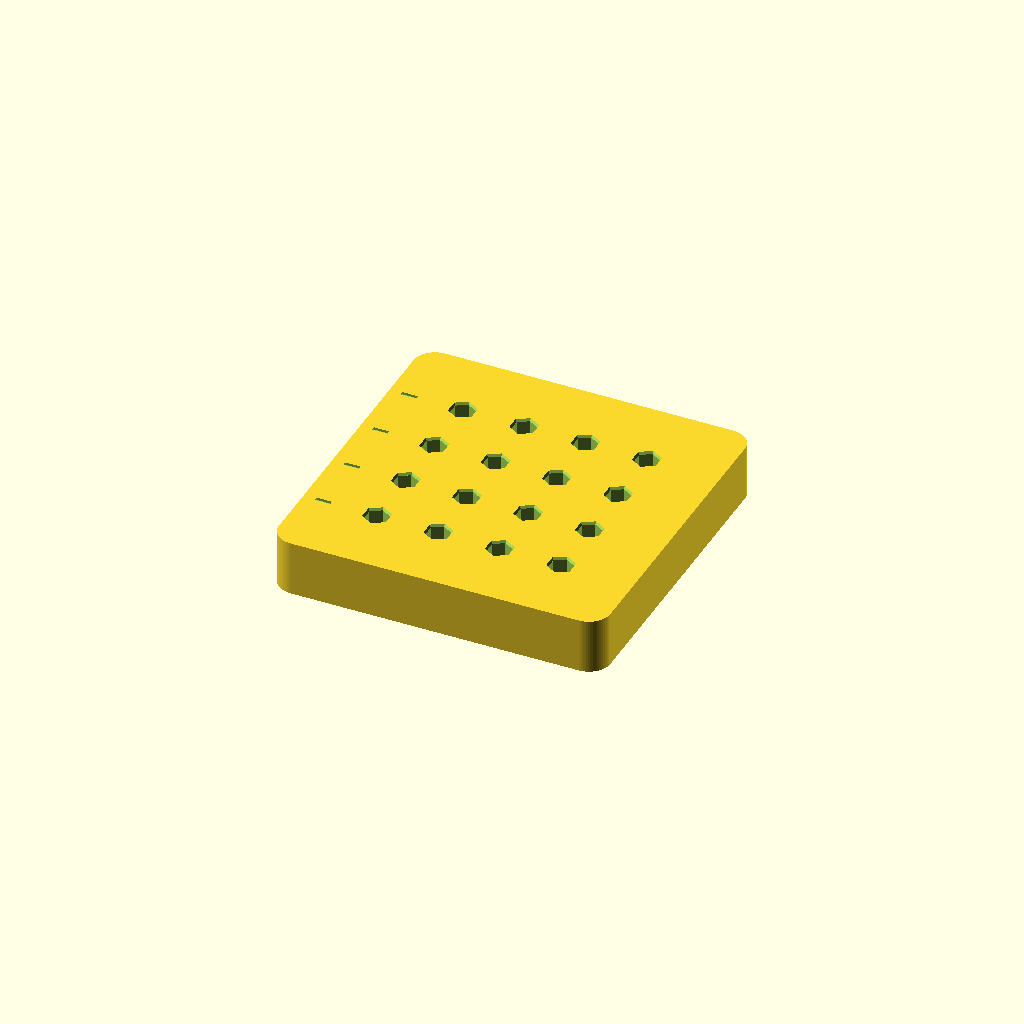
Cell 1 — every parameter at its default value.
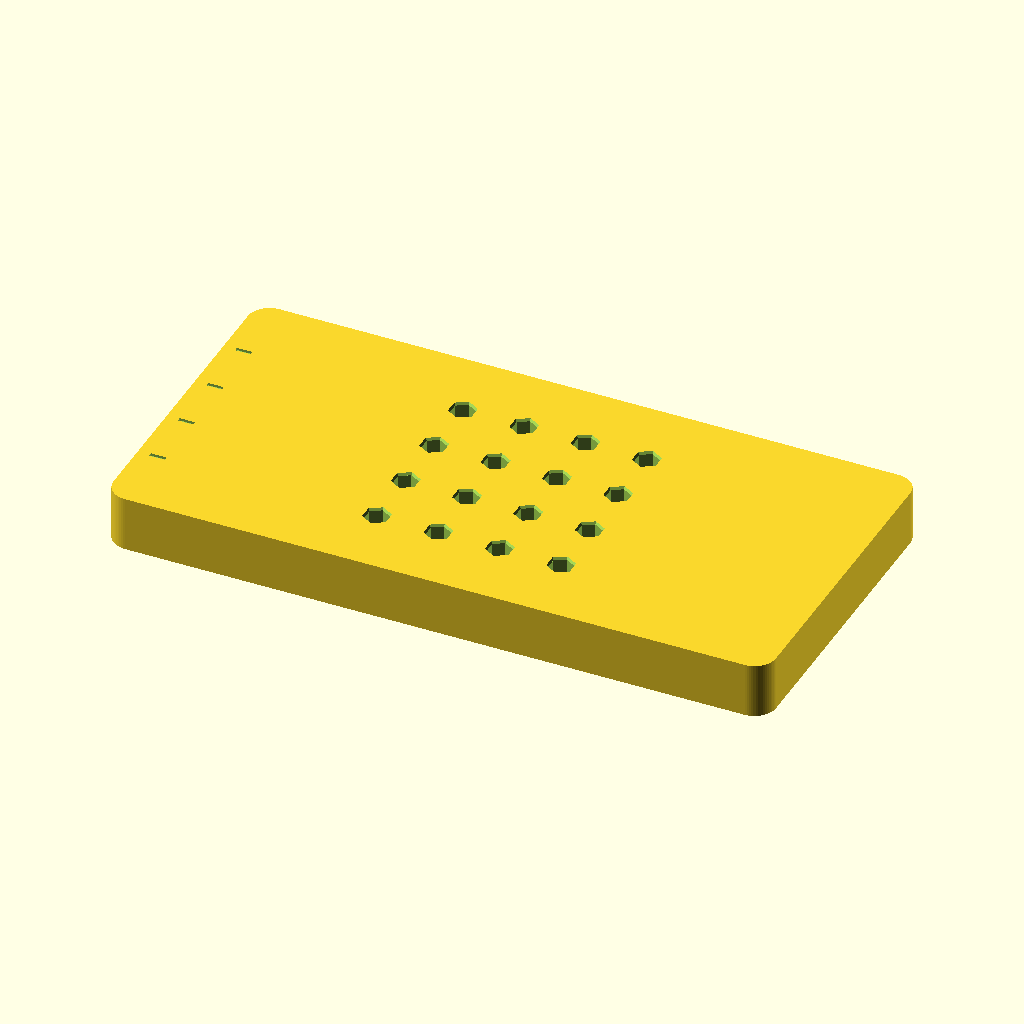
Cell 2: the same model with base_width_mm = 216.
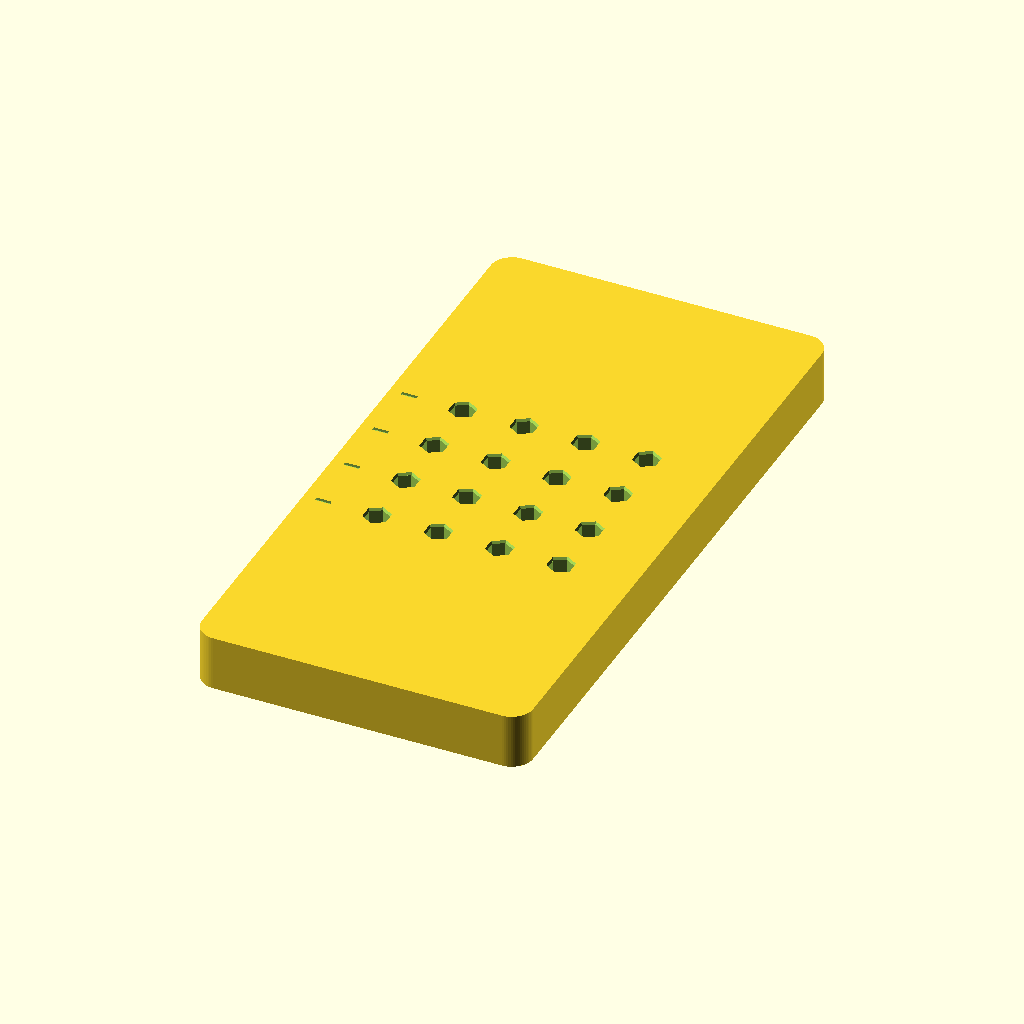
Cell 3: the same model with base_depth_mm = 216.
All cells are drawn from one camera (rotation 55°, 0°, 25°, orthographic, colour scheme Cornfield), so only the parameter changes between them.
Source of the model, printables/v14/hex_driver_bit_index_dock.scad:
// V1.4.3 / CAD engineering pilot / MIT / mm / Z-up.
// A test-fit hypothesis, not proof of real 1/4-inch tool retention.
$fn=64;
mode="body"; // "body" or "coupon"
columns=4;
rows=4;
pitch_mm=20;
base_width_mm=108;
base_depth_mm=108;
base_height_mm=18;
corner_radius_mm=7;
pocket_depth_mm=12;
bit_across_flats_mm=6.35; // measure the actual bit (1/4 inch nominal)
socket_clearance_per_side_mm=0.25;
socket_mouth_chamfer_height_mm=0.8;
socket_mouth_chamfer_increase_mm=0.9; // across-flats increase at lip
coupon_gap_allowances_mm=[0.15,0.25,0.40];
coupon_pocket_depth_mm=4;
coupon_top_mm=10;

floor_mm=base_height_mm-pocket_depth_mm;
assert(columns==4 && rows==4 && pitch_mm>17,"indexed cavity grid");
assert(floor_mm>=3.5 && base_height_mm>=12,"bottom too thin");
assert(pocket_depth_mm>=bit_across_flats_mm,"pocket too shallow for pilot");
assert(base_width_mm>(columns-1)*pitch_mm+18 &&
       base_depth_mm>(rows-1)*pitch_mm+18,"insufficient edge margin");
assert(socket_clearance_per_side_mm>=0 && socket_clearance_per_side_mm<=0.7,
       "invalid assumed tool tolerance");
assert(socket_mouth_chamfer_height_mm>0 &&
       socket_mouth_chamfer_height_mm<=1.2,"unsafe chamfer parameter");
assert(coupon_top_mm-coupon_pocket_depth_mm>=4.0,
       "coupon bottom too thin");

module rounded_base(w,d,h,r) {
  hull() {
    for(x=[-w/2+r,w/2-r]) for(y=[-d/2+r,d/2-r])
      translate([x,y,0]) cylinder(h=h,r=r);
  }
}

// R = AF / sqrt(3) is exact for a regular hexagon with a 30 degree rotation.
module hex_socket(af,h) {
  rotate([0,0,30]) cylinder(h=h,r=af/sqrt(3),$fn=6);
}

module hex_entry_chamfer(af,z) {
  rotate([0,0,30])
    translate([0,0,z])
      cylinder(h=socket_mouth_chamfer_height_mm+0.05,
               r1=af/sqrt(3),
               r2=(af+socket_mouth_chamfer_increase_mm)/sqrt(3),$fn=6);
}

module body() {
  union() {
    difference() {
      rounded_base(base_width_mm,base_depth_mm,base_height_mm,corner_radius_mm);
      for(i=[0:columns-1]) for(j=[0:rows-1]) {
        x=(i-(columns-1)/2)*pitch_mm;
        y=(j-(rows-1)/2)*pitch_mm;
        af=bit_across_flats_mm+2*socket_clearance_per_side_mm;
        translate([x,y,base_height_mm-pocket_depth_mm])
          hex_socket(af,pocket_depth_mm+1);
        translate([x,y,0])
          hex_entry_chamfer(af,base_height_mm-socket_mouth_chamfer_height_mm);
      }
      // Index grooves: decoration and visual selection, NOT fit-critical.
      for(j=[0:rows-1]) {
        y=(j-(rows-1)/2)*pitch_mm;
        translate([-base_width_mm/2+4,y-0.65,base_height_mm-0.8])
          cube([5,1.3,1.2]);
      }
    }
  }
}

// Three connected coupons for measured across-flats fit, clearance PER side:
// 0.15 / 0.25 / 0.40mm. Floor = 6mm, pocket = 4mm; no fake 3.5mm claim.
module coupon() {
  plate_w=74;
  web_thickness=3;
  unit_w=17;
  union() {
    translate([-plate_w/2,-13,0]) cube([plate_w,26,web_thickness]);
    for(i=[0:2]) {
      x=(i-1)*23;
      difference() {
        translate([x-unit_w/2,-unit_w/2,web_thickness-0.1])
          cube([unit_w,unit_w,coupon_top_mm-web_thickness+0.1]);
        translate([x,0,coupon_top_mm-coupon_pocket_depth_mm])
          hex_socket(bit_across_flats_mm+2*coupon_gap_allowances_mm[i],
                     coupon_pocket_depth_mm+1);
      }
    }
  }
}
if(mode=="coupon") coupon(); else body();
Parameter table extracted from the source (name, type, default, range or options):
mode: string, default "body"
columns: number, default 4
rows: number, default 4
pitch_mm: number, default 20
base_width_mm: number, default 108
base_depth_mm: number, default 108
base_height_mm: number, default 18
corner_radius_mm: number, default 7
pocket_depth_mm: number, default 12
bit_across_flats_mm: number, default 6.35
socket_clearance_per_side_mm: number, default 0.25
socket_mouth_chamfer_height_mm: number, default 0.8
socket_mouth_chamfer_increase_mm: number, default 0.9
coupon_gap_allowances_mm: vector, default [0.15, 0.25, 0.4]
coupon_pocket_depth_mm: number, default 4
coupon_top_mm: number, default 10
